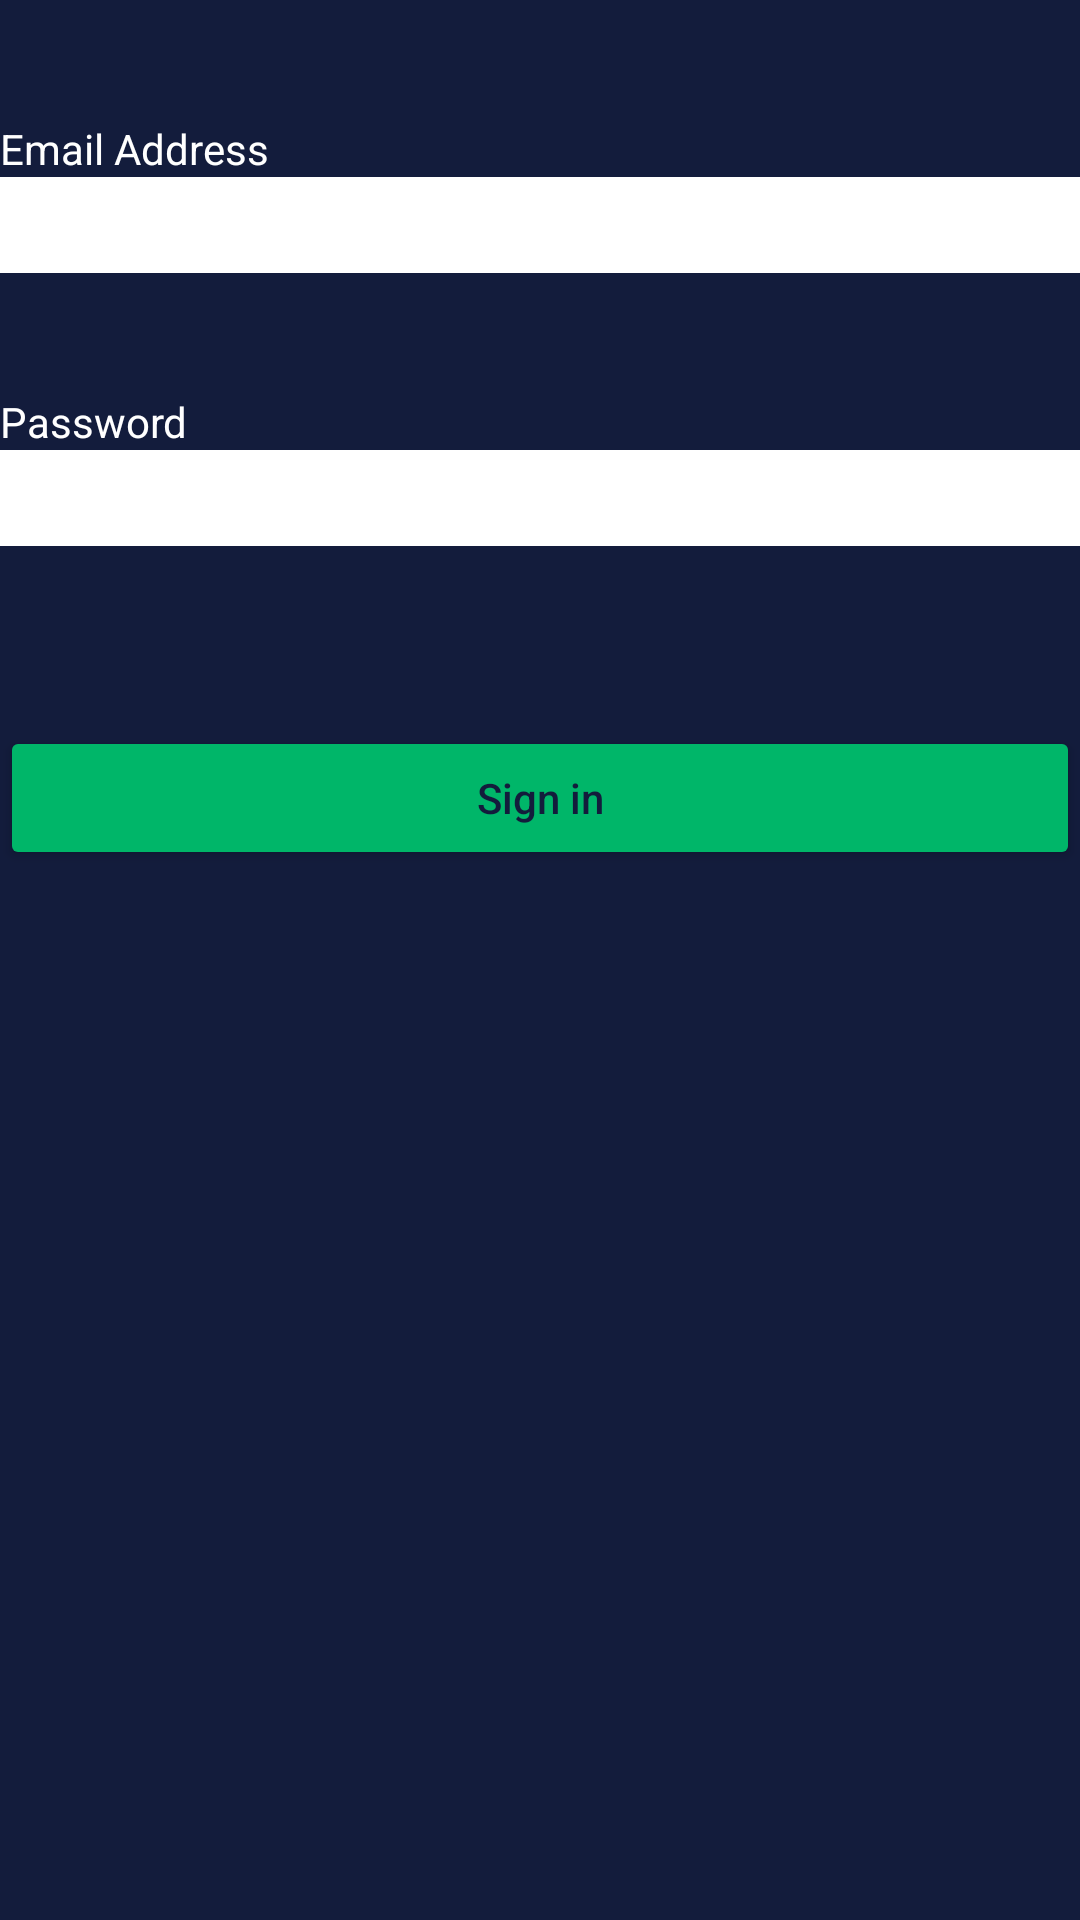

This screen was rendered from an Android layout file. Write that file and the resources it references.
<!-- AndroidManifest.xml: application theme AppTheme -->
<!-- res/layout/fragment_sign_in.xml -->
<?xml version="1.0" encoding="utf-8"?>
<LinearLayout xmlns:android="http://schemas.android.com/apk/res/android"
    xmlns:tools="http://schemas.android.com/tools"
    android:layout_width="match_parent"
    android:layout_height="wrap_content"
    tools:context=".ui.auth.SignInFragment"
    android:orientation="vertical"

    android:background="@color/colorPrimary">

    

    <TextView
        android:layout_width="wrap_content"
        android:layout_height="wrap_content"
        android:textColor="@android:color/white"
        android:text="Email Address"
        android:layout_marginTop="40dp"/>

    <EditText
        android:id="@+id/email"
        android:layout_width="match_parent"
        android:layout_height="32dp"
        android:background="@android:color/white"/>

    <TextView
        android:layout_width="wrap_content"
        android:layout_height="wrap_content"
        android:textColor="@android:color/white"
        android:text="Password"
        android:layout_marginTop="40dp"/>

    <EditText
        android:id="@+id/password"
        android:layout_width="match_parent"
        android:layout_height="32dp"
        android:background="@android:color/white"
        android:layout_marginBottom="60dp"/>

    <Button
        android:id="@+id/signin_button"
        android:layout_width="match_parent"
        android:layout_height="wrap_content"
        android:text="Sign in"
        android:textAllCaps="false"
        android:textColor="@color/colorPrimary"
        android:layout_gravity="center_horizontal"
        android:backgroundTint="@color/colorAccent"/>


</LinearLayout>
<!-- resources referenced by this layout -->
<resources>
  <color name="colorAccent">#00B669</color>
  <color name="colorPrimary">#131C3C</color>
  <style name="AppTheme" parent="Theme.AppCompat.Light.DarkActionBar">
          
          <item name="colorPrimary">@color/colorPrimary</item>
          <item name="colorPrimaryDark">@color/colorPrimaryDark</item>
          <item name="colorAccent">@color/colorAccent</item>
          <item name="android:windowFullscreen">true</item>
  
      </style>
  <color name="colorPrimaryDark">#131C3C</color>
</resources>
